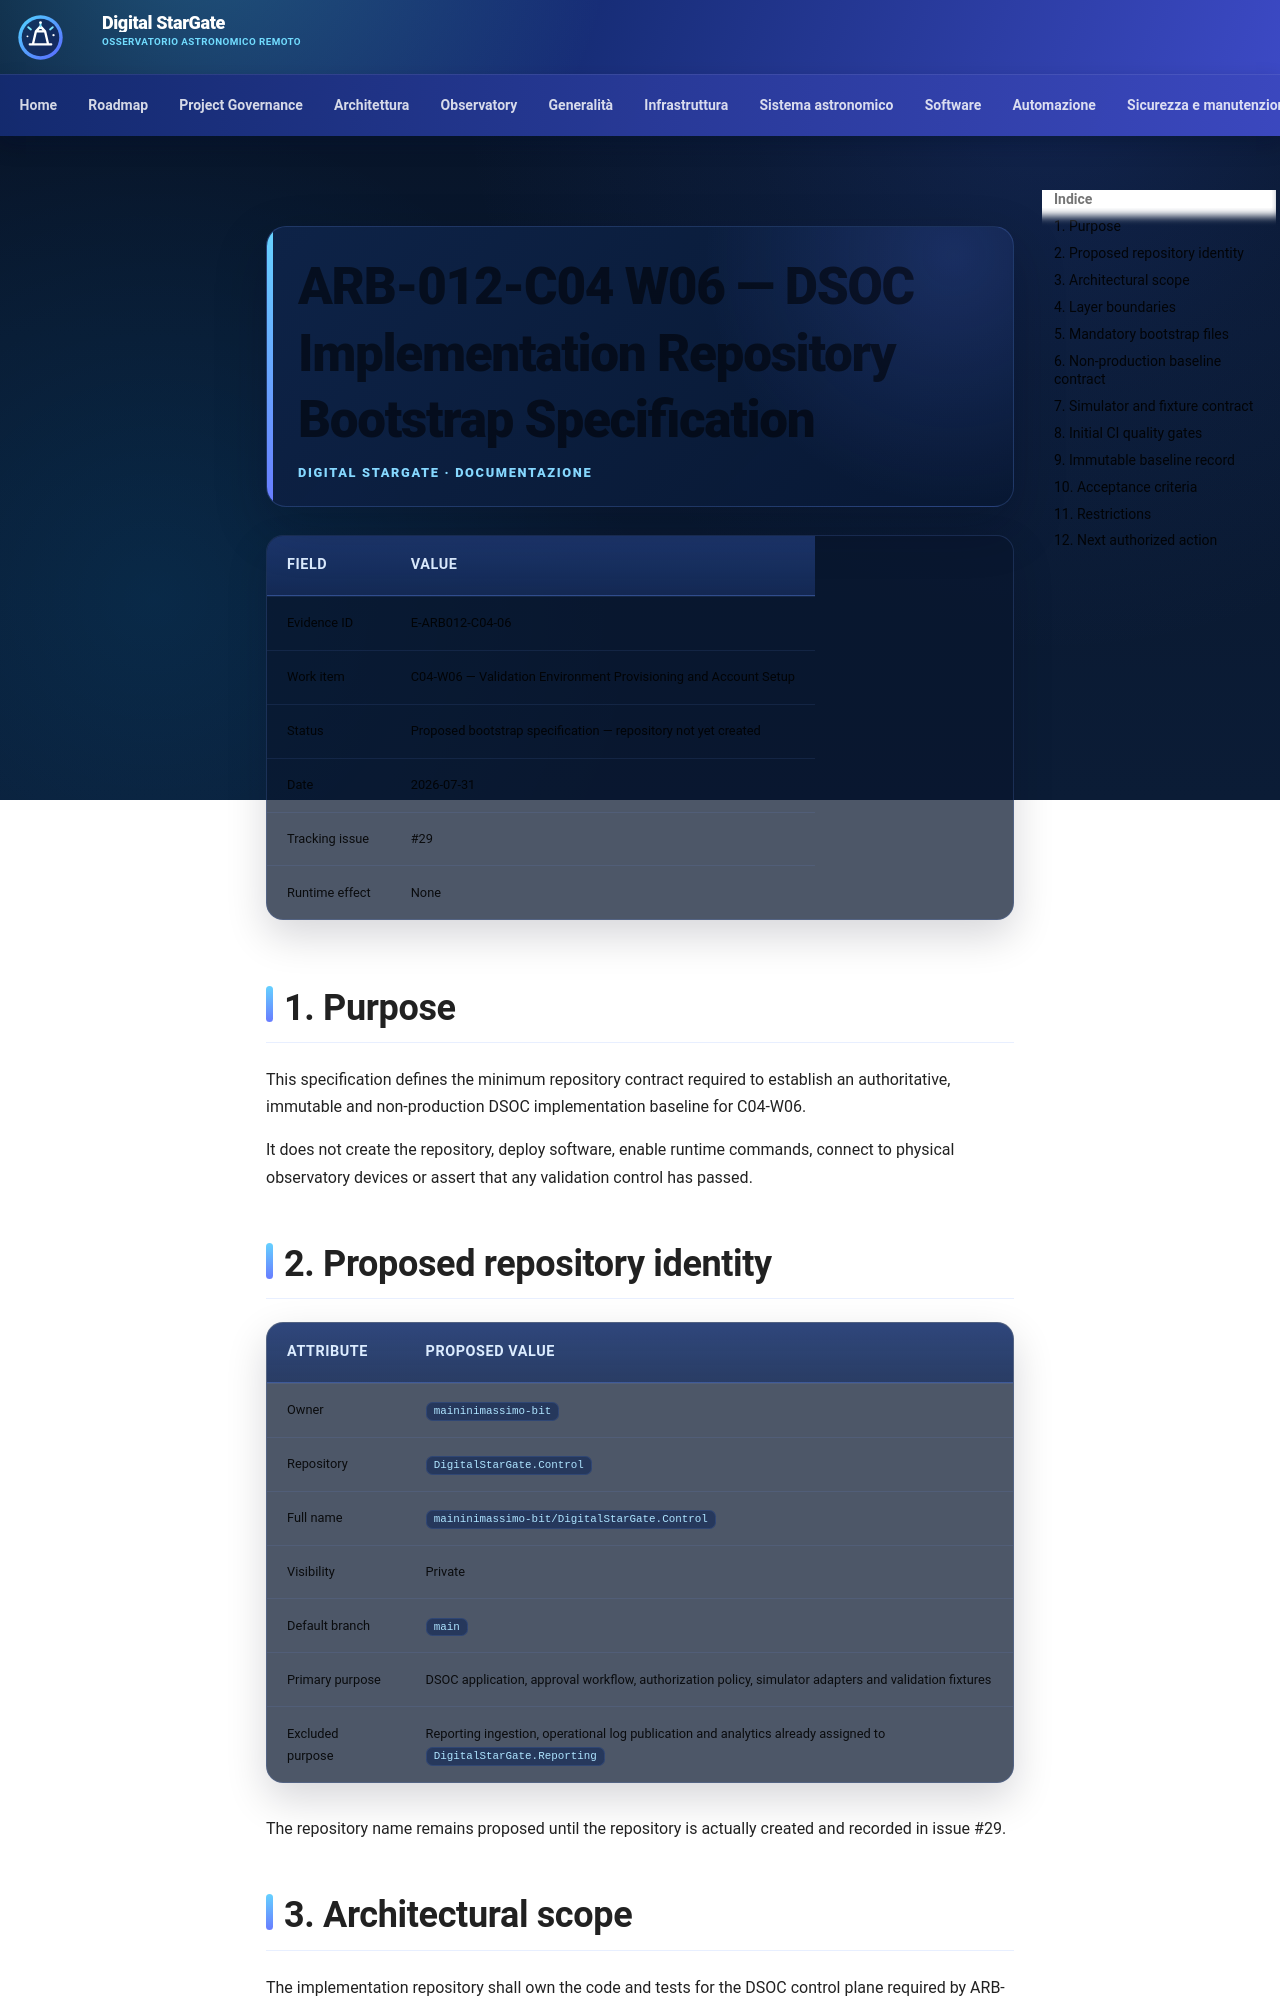

repository: maininimassimo-bit/digital-stargate-manual · page: architecture/validation/ARB-012-C04-W06-DSOC-Implementation-Repository-Bootstrap-Specification/index.html · generator: mkdocs

# ARB-012-C04 W06 — DSOC Implementation Repository Bootstrap Specification

| Field | Value |
|---|---|
| Evidence ID | E-ARB012-C04-06 |
| Work item | C04-W06 — Validation Environment Provisioning and Account Setup |
| Status | Proposed bootstrap specification — repository not yet created |
| Date | 2026-07-31 |
| Tracking issue | #29 |
| Runtime effect | None |

## 1. Purpose

This specification defines the minimum repository contract required to establish an authoritative, immutable and non-production DSOC implementation baseline for C04-W06.

It does not create the repository, deploy software, enable runtime commands, connect to physical observatory devices or assert that any validation control has passed.

## 2. Proposed repository identity

| Attribute | Proposed value |
|---|---|
| Owner | `maininimassimo-bit` |
| Repository | `DigitalStarGate.Control` |
| Full name | `maininimassimo-bit/DigitalStarGate.Control` |
| Visibility | Private |
| Default branch | `main` |
| Primary purpose | DSOC application, approval workflow, authorization policy, simulator adapters and validation fixtures |
| Excluded purpose | Reporting ingestion, operational log publication and analytics already assigned to `DigitalStarGate.Reporting` |

The repository name remains proposed until the repository is actually created and recorded in issue #29.
